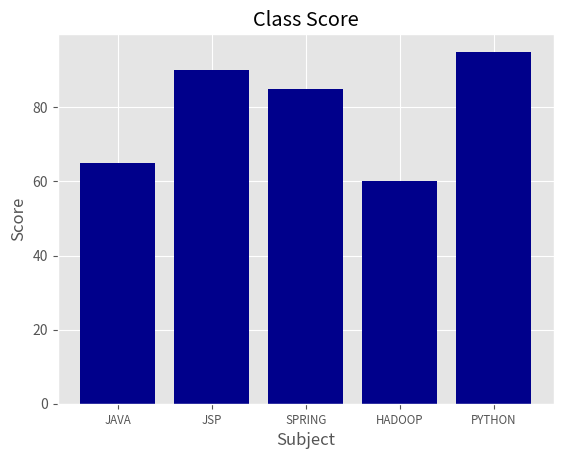

This chart was generated by the following Python code:
'''
Created on 2020. 8. 20.

[redacted]
0820/graph1.py : 그래프 그리기
'''

import matplotlib.pyplot as plt   # pip install ggplot

plt.style.use("ggplot")
subjects = ["JAVA", "JSP", "SPRING", "HADOOP", "PYTHON"]
print(range(len(subjects)))
subjects_index = range(len(subjects))   # 0,1,2,3,4 => 인덱스 표현
print(type(subjects))
scores = [65,90,85,60,95]   # 수치 데이터
# 그래프 출력
fig = plt.figure()    # fig : 그래프 그릴 공간. 도화지
ax1 = fig.add_subplot(1,1,1)   # 도화지 분리. 1개의 도화지에 여러개의 그림 가능.
                               # 현재 프로그램은 1개의 그림만 그림.
                               # 1행1열 분리 => 그림 한 개
                               # 1 => 1번째 그림
# bar: 막대그래프 설정
ax1.bar(subjects_index,scores,align="center",color="darkblue")
# axis : 축 설정
ax1.xaxis.set_ticks_position("bottom")
ax1.yaxis.set_ticks_position("left")
# x축 설정
plt.xticks(subjects_index, subjects, rotation=0, fontsize="small")
plt.xlabel("Subject")  # x축 내용
plt.ylabel("Score")    # y축 내용
plt.title("Class Score")
# 그래프를 img 파일로 저장
plt.savefig("bar_plot.png", dpi=400, bbox_inches="tight")
plt.show()   # 화면에 출력